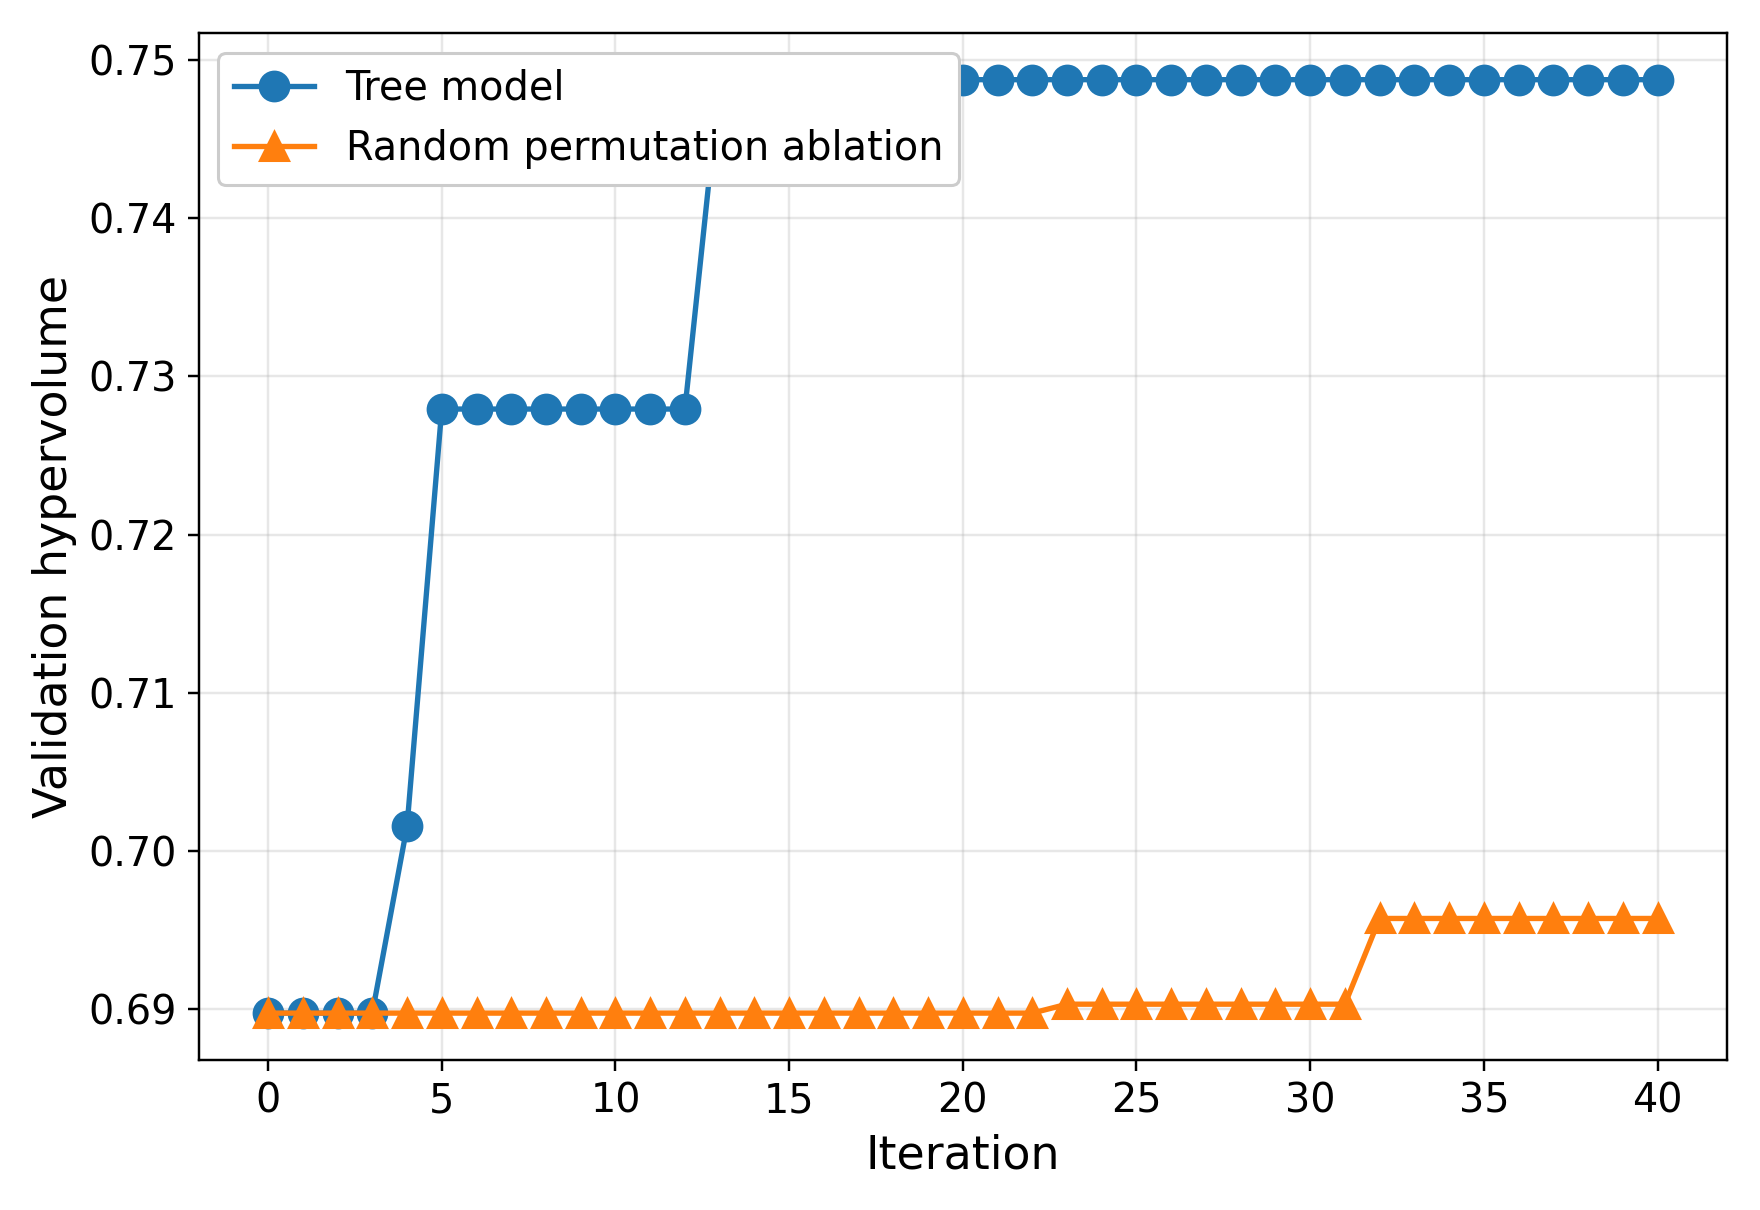

Source data for this figure (header and first rows):
iteration, method, seed, test_hypervolume, test_pareto_front_size
0, tree_model, seed_001, 0.6898, 5
1, tree_model, seed_001, 0.6898, 5
2, tree_model, seed_001, 0.6898, 6
3, tree_model, seed_001, 0.6898, 6
4, tree_model, seed_001, 0.7016, 6
5, tree_model, seed_001, 0.7279, 7
6, tree_model, seed_001, 0.7279, 7
7, tree_model, seed_001, 0.7279, 7
8, tree_model, seed_001, 0.7279, 7
9, tree_model, seed_001, 0.7279, 7
10, tree_model, seed_001, 0.7279, 7
11, tree_model, seed_001, 0.7279, 7
12, tree_model, seed_001, 0.7279, 7
13, tree_model, seed_001, 0.7488, 8
14, tree_model, seed_001, 0.7488, 8
15, tree_model, seed_001, 0.7488, 8
16, tree_model, seed_001, 0.7488, 8
17, tree_model, seed_001, 0.7488, 8
18, tree_model, seed_001, 0.7488, 8
19, tree_model, seed_001, 0.7488, 8
20, tree_model, seed_001, 0.7488, 8
21, tree_model, seed_001, 0.7488, 8
22, tree_model, seed_001, 0.7488, 8
23, tree_model, seed_001, 0.7488, 8
24, tree_model, seed_001, 0.7488, 8
25, tree_model, seed_001, 0.7488, 8
26, tree_model, seed_001, 0.7488, 8
27, tree_model, seed_001, 0.7488, 8
28, tree_model, seed_001, 0.7488, 8
29, tree_model, seed_001, 0.7488, 8
30, tree_model, seed_001, 0.7488, 8
31, tree_model, seed_001, 0.7488, 8
32, tree_model, seed_001, 0.7488, 8
33, tree_model, seed_001, 0.7488, 8
34, tree_model, seed_001, 0.7488, 8
35, tree_model, seed_001, 0.7488, 8
36, tree_model, seed_001, 0.7488, 8
37, tree_model, seed_001, 0.7488, 8
38, tree_model, seed_001, 0.7488, 8
39, tree_model, seed_001, 0.7488, 8
40, tree_model, seed_001, 0.7488, 8
0, random_permutation, seed_001, 0.6898, 5
1, random_permutation, seed_001, 0.6898, 5
2, random_permutation, seed_001, 0.6898, 5
3, random_permutation, seed_001, 0.6898, 5
4, random_permutation, seed_001, 0.6898, 5
5, random_permutation, seed_001, 0.6898, 5
6, random_permutation, seed_001, 0.6898, 5
7, random_permutation, seed_001, 0.6898, 5
8, random_permutation, seed_001, 0.6898, 5
9, random_permutation, seed_001, 0.6898, 5
10, random_permutation, seed_001, 0.6898, 5
11, random_permutation, seed_001, 0.6898, 5
12, random_permutation, seed_001, 0.6898, 5
13, random_permutation, seed_001, 0.6898, 5
14, random_permutation, seed_001, 0.6898, 5
15, random_permutation, seed_001, 0.6898, 5
16, random_permutation, seed_001, 0.6898, 5
17, random_permutation, seed_001, 0.6898, 5
18, random_permutation, seed_001, 0.6898, 5
... 22 more rows
